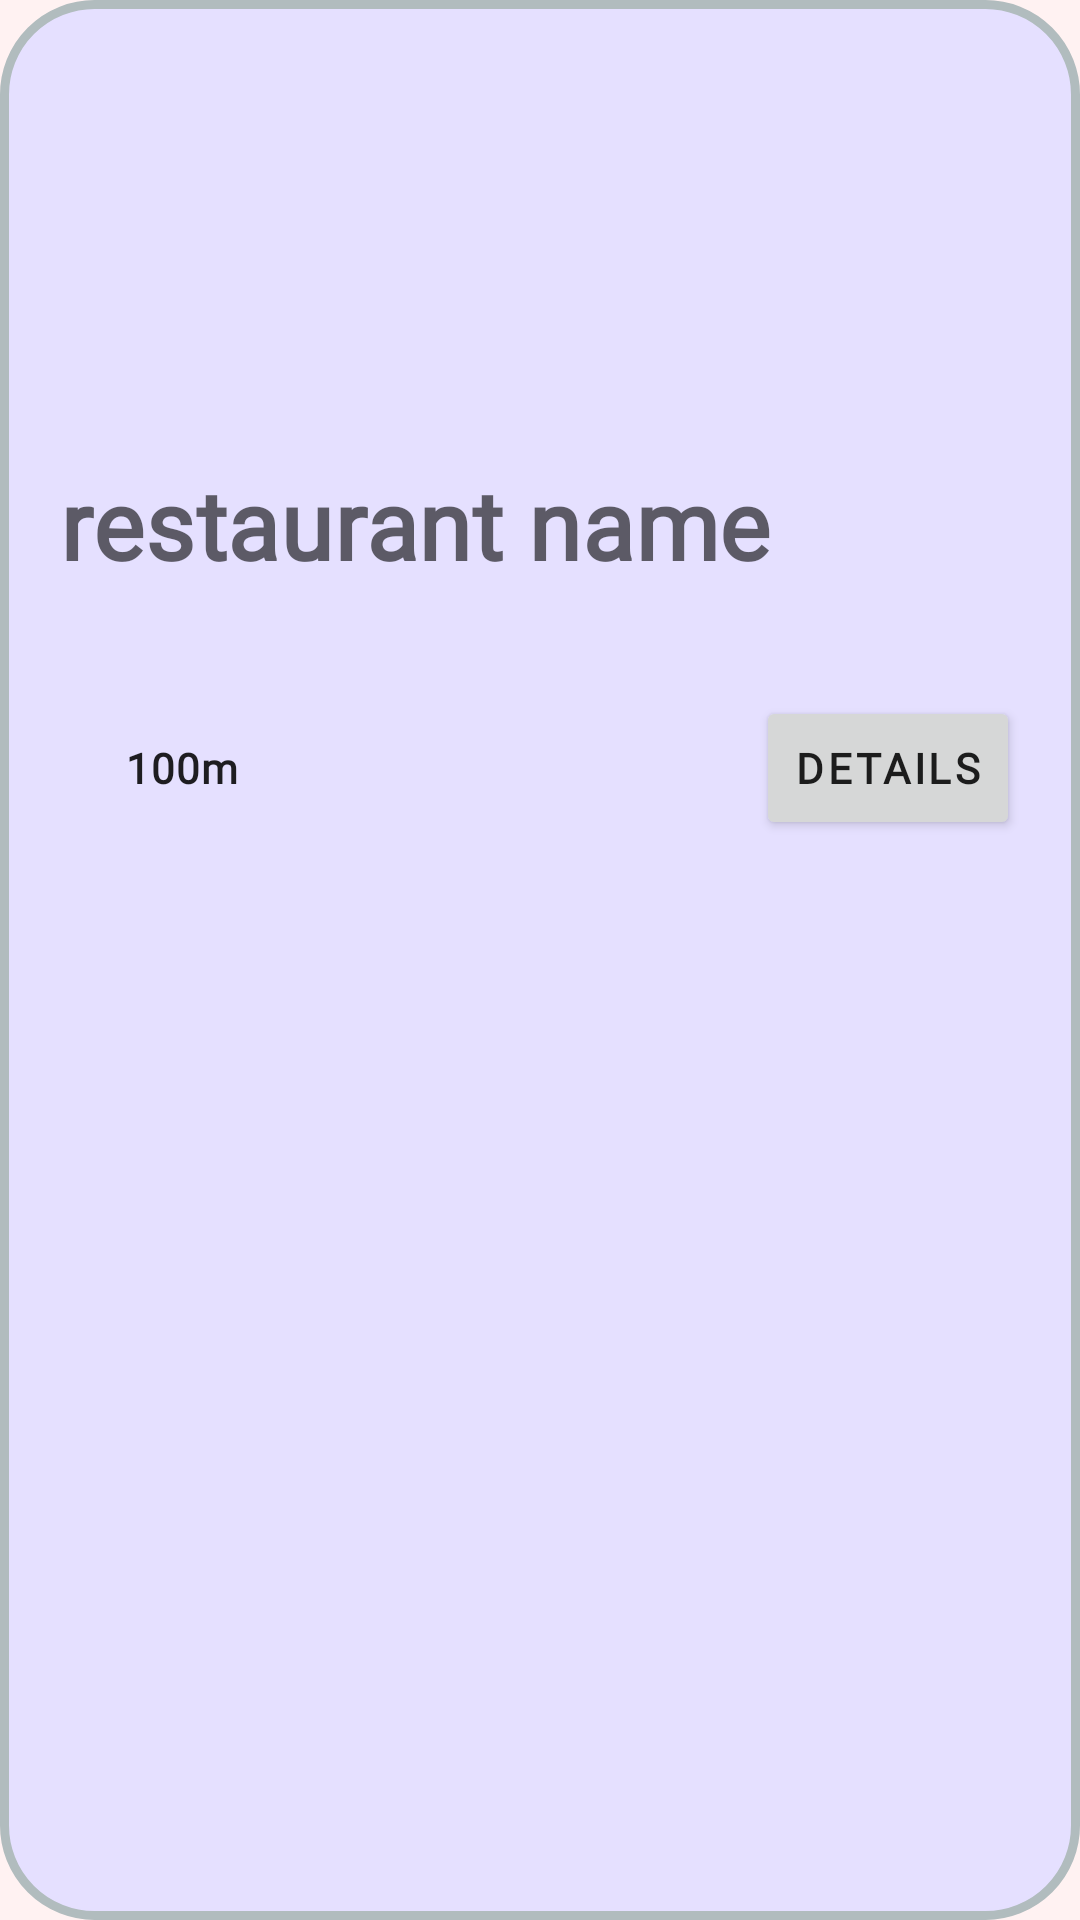

Write the Android layout XML for this screen, with the resource values it uses.
<!-- AndroidManifest.xml: application theme Theme.FoodNow -->
<!-- res/layout/layout_restaurant_card.xml -->
<?xml version="1.0" encoding="utf-8"?>
<LinearLayout xmlns:android="http://schemas.android.com/apk/res/android"
    xmlns:app="http://schemas.android.com/apk/res-auto"
    xmlns:tools="http://schemas.android.com/tools"
    android:layout_width="match_parent"
    android:layout_height="wrap_content"
    android:layout_marginBottom="4dp"
    android:background="@drawable/layout_card"
    android:orientation="vertical">

    <ImageView
        android:id="@+id/restaurantCard_imageView"
        android:layout_width="match_parent"
        android:layout_height="150dp"
        android:scaleType="centerCrop"
        tools:src="@tools:sample/backgrounds/scenic" />

    <LinearLayout
        android:layout_width="match_parent"
        android:layout_height="match_parent"
        android:orientation="vertical"
        android:paddingHorizontal="10dp"
        android:showDividers="beginning">

        <TextView
            android:id="@+id/restaurantCard_name"
            android:layout_width="match_parent"
            android:layout_height="wrap_content"
            android:paddingVertical="3dp"
            android:paddingStart="10dp"
            android:paddingEnd="10dp"
            android:text="restaurant name"
            android:textAppearance="@style/TextAppearance.FoodNow.CardTitle" />

        <LinearLayout
            android:id="@+id/iconBar"
            android:layout_width="match_parent"
            android:layout_height="wrap_content"
            android:orientation="horizontal"
            android:paddingVertical="3dp"
            android:paddingLeft="8dp">

            <LinearLayout
                android:id="@+id/restaurantCard_foodTypeIcons"
                android:layout_width="wrap_content"
                android:layout_height="wrap_content"
                android:dividerPadding="30dp"
                android:orientation="horizontal"
                android:showDividers="middle"
                android:textAlignment="viewStart" />

            <Space
                android:layout_width="wrap_content"
                android:layout_height="wrap_content"
                android:layout_weight="1" />

            <ImageView
                android:id="@+id/restaurantCard_fav"
                android:layout_width="24dp"
                android:layout_height="24dp"
                android:layout_marginRight="10dp"
                android:layout_weight="0"
                android:src="@drawable/ic_star_outline_24dp" />

        </LinearLayout>

        <LinearLayout
            android:layout_width="match_parent"
            android:layout_height="wrap_content"
            android:gravity="center_vertical"
            android:orientation="horizontal"
            android:paddingVertical="3dp"
            android:paddingStart="8dp">

            <ImageView
                android:id="@+id/restaurantCard_distanceIcon"
                android:layout_width="24dp"
                android:layout_height="24dp"
                android:layout_weight="0"
                android:src="@drawable/ic_location_24dp" />

            <TextView
                android:id="@+id/restaurantCard_distanceText"
                android:layout_width="wrap_content"
                android:layout_height="wrap_content"
                android:fontFamily="@font/inter"
                android:text="100m"
                android:textAppearance="@style/TextAppearance.FoodNow.body2"
                android:textStyle="bold" />

            <Space
                android:layout_width="wrap_content"
                android:layout_height="wrap_content"
                android:layout_weight="1" />

            <Button
                android:id="@+id/restaurantCard_detailsButton"
                android:layout_width="wrap_content"
                android:layout_height="wrap_content"
                android:layout_marginRight="10dp"
                android:layout_weight="0"
                android:text="@string/details"
                android:textAppearance="@style/TextAppearance.FoodNow.Button"
                app:cornerRadius="999999dp" />

        </LinearLayout>
    </LinearLayout>


</LinearLayout>
<!-- resources referenced by this layout -->
<resources>
  <!-- drawable layout_card (drawable) -->
  <?xml version="1.0" encoding="UTF-8"?>
  <shape xmlns:android="http://schemas.android.com/apk/res/android">
      <solid android:color="?colorSecondary"/>
      <stroke android:width="3dp" android:color="#B1BCBE" />
      <corners android:radius="30dp"/>
      <padding android:left="0dp" android:top="0dp" android:right="0dp" android:bottom="0dp" />
  </shape>
  <string name="details">details</string>
  <style name="TextAppearance.FoodNow.Button" parent="TextAppearance.MaterialComponents.Button">
          <item name="fontFamily">@font/inter</item>
          <item name="android:fontFamily">@font/inter</item>
          <item name="android:textSize">14sp</item>
          <item name="android:textStyle">bold</item>
          <item name="android:textAllCaps">true</item>
      </style>
  <style name="TextAppearance.FoodNow.CardTitle" parent="TextAppearance.MaterialComponents.Headline4">
          <item name="fontFamily">@font/lora</item>
          <item name="android:fontFamily">@font/lora</item>
          <item name="android:textSize">32sp</item>
          <item name="android:textStyle">bold</item>
      </style>
  <style name="TextAppearance.FoodNow.body2" parent="TextAppearance.MaterialComponents.Body2">
          <item name="android:textSize">14sp</item>
      </style>
  <style name="Theme.FoodNow" parent="Theme.MaterialComponents.DayNight.DarkActionBar">
          
          <item name="colorPrimary">@color/light_blue</item>
          <item name="colorPrimaryVariant">@color/light_blue</item>
          <item name="colorOnPrimary">@color/white</item>
          
          <item name="colorSecondary">@color/blueish_white</item>
          <item name="colorSecondaryVariant">@color/blueish_white</item>
          <item name="colorOnSecondary">@color/black</item>
          
          <item name="android:statusBarColor">?attr/colorPrimaryVariant</item>
          
  
          <item name="colorSurface">@color/blueish_white</item>
          <item name="android:colorBackground">@color/almost_white</item>
  
  
  
  
      </style>
  <color name="light_blue">#7286d3</color>
  <color name="white">#FFFFFFFF</color>
  <color name="blueish_white">#E5E0FF</color>
  <color name="black">#FF000000</color>
  <color name="almost_white">#FFF2F2</color>
</resources>
